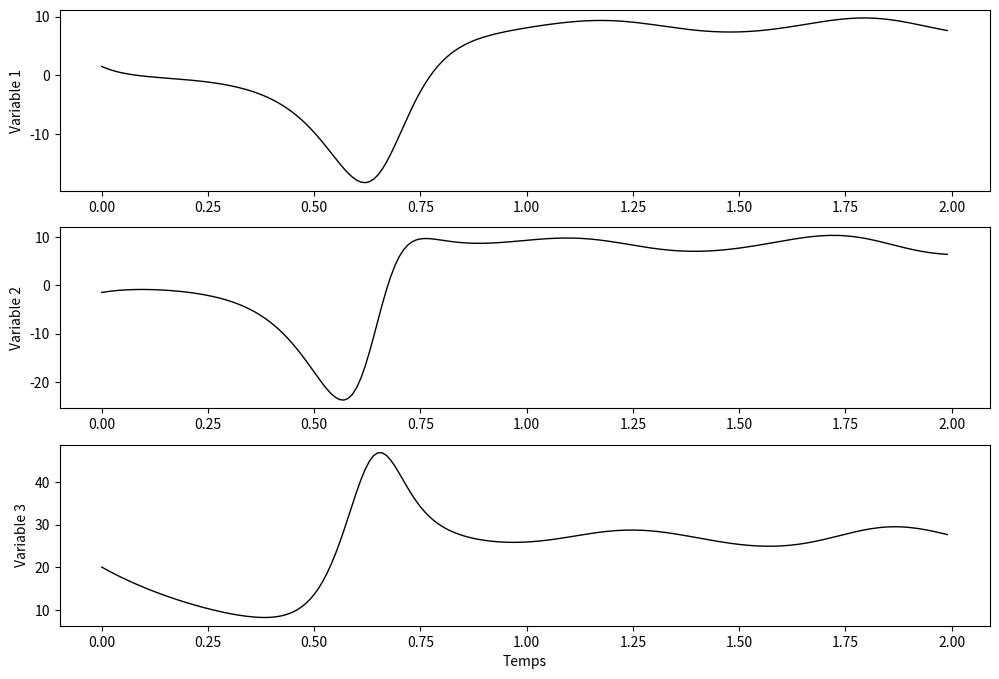

Write the Python code that produced this figure. (Note: this script raises an exception after producing the figure.)
import numpy as np
import matplotlib.pyplot as plt
from scipy.optimize import minimize

##########################################################################
########################## LORENZ-63 MODEL PART ##########################
##########################################################################

class Lorenz63Model:
    def __init__(self, sigma=10.0, rho=28.0, beta=8./3, dt=0.01):
        """Initialise le modèle Lorenz-63 avec les paramètres par défaut ou spécifiés.
        
        Paramètres :
        - sigma, rho, beta : paramètres du système de Lorenz.
        - dt : pas de temps pour l'intégration numérique.
        """
        self.sigma = sigma
        self.rho = rho
        self.beta = beta
        self.dt = dt
        self.nx = 3  # Nombre de variables d'état
        self.reset()

    def reset(self):
        """Réinitialise les variables d'état et les séries temporelles."""
        self.xvar = np.zeros(self.nx)
        self.xvar_series = []
        self.time_series = []
        self.time = 0.

    def rhs(self, x):
        """Calcul du terme de droite (Right-Hand Side) de l'équation de Lorenz.
        
        Paramètre :
        - x : l'état actuel du système.
        
        Retourne :
        - dxdt : la dérivée de l'état du système.
        """
        dxdt = np.zeros_like(x)
        dxdt[0] = self.sigma * (x[1] - x[0])
        dxdt[1] = x[0] * (self.rho - x[2]) - x[1]
        dxdt[2] = x[0] * x[1] - self.beta * x[2]
        return dxdt

    def rhs_tl(self, x, dx):
        """Calcul du modèle linéarisé tangent pour des perturbations.
        
        Paramètres :
        - x : l'état de référence pour la linéarisation.
        - dx : la perturbation de l'état.
        
        Retourne :
        - dxdt_tl : la dérivée de la perturbation.
        """
        dxdt_tl = np.zeros_like(dx)
        dxdt_tl[0] = self.sigma * (dx[1] - dx[0])
        dxdt_tl[1] = self.rho * dx[0] - dx[1] - x[0] * dx[2] - dx[0] * x[2]
        dxdt_tl[2] = x[1] * dx[0] + x[0] * dx[1] - self.beta * dx[2]
        return dxdt_tl

    def rhs_adj(self, x, adj):
        """Calcul du modèle adjoint pour des variables adjointes.
        
        Paramètres :
        - x : l'état de référence pour la linéarisation.
        - adj : la variable adjointe.
        
        Retourne :
        - adj_out : la dérivée de la variable adjointe.
        """
        adj_out = np.zeros_like(adj)
        adj_out[0] = -self.sigma * adj[0] + (self.rho - x[2]) * adj[1] + x[1] * adj[2]
        adj_out[1] = self.sigma * adj[0] - adj[1] + x[0] * adj[2]
        adj_out[2] = -x[0] * adj[1] - self.beta * adj[2]
        return adj_out

    def forward(self, initial_state, n_steps):
        """Exécute le modèle en avant sur un nombre spécifié de pas de temps à partir d'un état initial.
        
        Paramètres :
        - initial_state : l'état initial du système.
        - n_steps : le nombre de pas de temps à exécuter.
        """
        self.reset()
        self.xvar = np.copy(initial_state)
        for _ in range(n_steps):
            self.xvar_series.append(np.copy(self.xvar))
            self.time_series.append(self.time)
            self.xvar += self.rhs(self.xvar) * self.dt
            self.time += self.dt
        self.xvar_series = np.array(self.xvar_series).T

    def forward_tl(self, xref, dx, n_steps):
        """Propage une perturbation à travers le modèle linéarisé tangent.
        
        Paramètres :
        - xref : l'état de référence pour la linéarisation.
        - dx : la perturbation initiale.
        - n_steps : le nombre de pas de temps pour la propagation.
        
        Retourne :
        - dx_tl : la perturbation propagée.
        """
        dx_tl = np.copy(dx)
        for _ in range(n_steps):
            dx_tl += self.rhs_tl(xref, dx_tl) * self.dt
        return dx_tl

    def backward_adj(self, xref, adj, n_steps):
        """Propage une variable adjointe à travers le modèle adjoint en arrière dans le temps.
        
        Paramètres :
        - xref : l'état de référence pour la linéarisation.
        - adj : la variable adjointe initiale.
        - n_steps : le nombre de pas de temps pour la propagation.
        
        Retourne :
        - adx : la variable adjointe propagée.
        """
        adx = np.copy(adj)
        for _ in range(n_steps):
            adx += self.rhs_adj(xref, adx) * (-self.dt)
        return adx

    def plot(self):
        """Trace les séries temporelles des variables du modèle."""
        plt.figure(figsize=(12, 8))
        for ix in range(self.nx):
            plt.subplot(3, 1, ix + 1)
            plt.plot(self.time_series, self.xvar_series[ix, :], 'k', linewidth=1)
            plt.ylabel(f'Variable {ix+1}')
        plt.xlabel('Temps')
        plt.show()

##########################################################################
########################## DATA ASSIMILATION PART ##########################
##########################################################################

ntime = 200
lorenz_ref = Lorenz63Model()
xtrue = np.array([1.5, -1.5, 20.])
lorenz_ref.forward(xtrue, ntime)
lorenz_ref.plot()
true_state = lorenz_ref.xvar_series
true_time = lorenz_ref.time_series

# Définition des types et moments des observations
nvarobs = [0, 2]  # Variables observées
nobs = len(nvarobs)  # Nombre de variables observées
assim_steps = range(0, 10, 2)  # Étapes d'assimilation
nassim = len(assim_steps)  # Nombre d'étapes d'assimilation
assim_windows = 10  # Fenêtre d'assimilation

# Opérateur d'observation
hobs = np.zeros((nobs, 3))
for i, var in enumerate(nvarobs):
    hobs[i, var] = 1

# Observations et matrice de covariance
yobs = hobs @ true_state[:, assim_steps]  # true_state doit être défini ailleurs
noisestd = 0.1  # Écart-type du bruit
Robsm1 = np.eye(nobs) / (noisestd**2)

# Perturbation des observations pour simuler des erreurs d'observation
noise = np.random.randn(*yobs.shape)
yobs += noise * noisestd

# Arrière-plan
xbkgd = np.array([-3., 1., 15.])  # État de fond initial
xstd = 4  # Écart-type pour l'état de fond
Bm1 = np.eye(3) / (xstd**2)

def CostFunction(x_in):
    """Calcule la fonction de coût pour l'assimilation de données.
    
    Arguments :
    x_in -- État actuel estimé pour l'optimisation.
    
    Retourne :
    Le coût total combinant les coûts d'arrière-plan et d'observation.
    """
    # Coût d'arrière-plan
    xx = xbkgd - x_in
    Jb = 0.5 * np.dot(xx, Bm1 @ xx)
    
    # Coût d'observation
    Jo = 0
    m = Model()
    m.forward(x_in, assim_windows)
    for i, step in enumerate(assim_steps):
        innov = yobs[:, i] - hobs @ m.xvar_series[:, step]
        Jo += 0.5 * np.dot(innov.T, Robsm1 @ innov)
    
    return Jb + Jo

def CostGrad(x_in):
    """Calcule le gradient de la fonction de coût pour l'optimisation.
    
    Arguments :
    x_in -- État actuel estimé pour l'optimisation.
    
    Retourne :
    Le gradient de la fonction de coût par rapport à l'état estimé.
    """
    # Gradient du coût d'arrière-plan
    gJb = -Bm1 @ (x_in - xbkgd)
    
    # Gradient du coût d'observation
    m = Lorenz63Model()
    m.forward(x_in, assim_windows)
    xadj = np.zeros_like(x_in)
    for i in reversed(range(nassim)):
        step = assim_steps[i]
        innov = yobs[:, i] - hobs @ m.xvar_series[:, step]
        xadj += hobs.T @ (Robsm1 @ innov)
        if i > 0:
            nsteps = step - assim_steps[i - 1]
        else:
            nsteps = step + 1
        xref = m.xvar_series[:, step - nsteps]
        xadj = m.backward_adj(xref, xadj, nsteps)
    
    gJo = -xadj
    return gJb + gJo

# Optimisation de l'état initial
res = minimize(CostFunction, xbkgd, method='L-BFGS-B', jac=CostGrad, options={'maxiter': 30})

# Visualisation des résultats
bkgd = Lorenz63Model()
bkgd.forward(xbkgd, assim_windows)
ana = Lorenz63Model()
ana.forward(res.x, assim_windows)

plt.figure(figsize=(12, 8))
for ix in range(3):
    plt.subplot(3, 1, ix + 1)
    plt.plot(bkgd.time_series[:assim_windows], bkgd.xvar_series[ix, :assim_windows], 'blue', linewidth=1., label='Background')
    plt.plot(true_time[:assim_windows], true_state[ix, :assim_windows], 'red', linewidth=1., label='Reference')
    if ix in nvarobs:
        obs_indices = [nvarobs.index(ix) for ix in nvarobs if ix == ix]
        plt.plot(assim_steps, yobs[obs_indices, :], 'ro', label='Obs')
    plt.plot(ana.time_series[:assim_windows], ana.xvar_series[ix, :assim_windows], 'black', linewidth=1., label='Analysis')
    plt.legend()
plt.show()